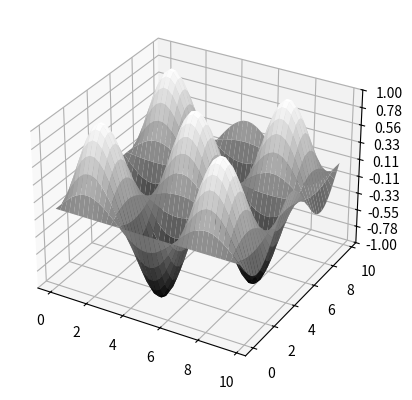
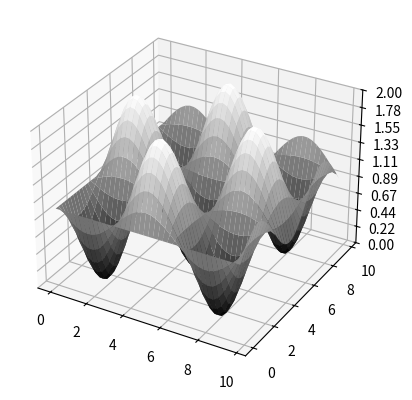

The script that saved these images, in order:
import matplotlib.pyplot as plt
import numpy as np
from matplotlib.ticker import LinearLocator

def intensity_transform(Z):

    return 1-Z

# Make data.
X = np.arange(0, 10, 0.25)
Y = np.arange(0, 10, 0.25)
X, Y = np.meshgrid(X, Y)
Z = np.sin(X)*np.sin(Y)

#Create figure 1
fig1 = plt.figure(1)
ax1 = fig1.add_subplot(111, projection='3d')
# Plot the surface in figure 1
surf1 = ax1.plot_surface(X, Y, Z, cmap='grey',
                       linewidth=0, antialiased=True)

# Customize the z axis in figure 1
ax1.set_zlim(np.min(Z), np.max(Z))
ax1.zaxis.set_major_locator(LinearLocator(10))
# A StrMethodFormatter is used automatically
ax1.zaxis.set_major_formatter('{x:.02f}')

# Intensity transform
Ztf = intensity_transform(Z)

#Create figure 2
fig2 = plt.figure(2)
ax2 = fig2.add_subplot(111, projection='3d')
# Plot the surface in figure 2
surf2 = ax2.plot_surface(X, Y, Ztf, cmap='grey',
                       linewidth=0, antialiased=True)

# Customize the z axis in figure 2
ax2.set_zlim(np.min(Ztf), np.max(Ztf))
ax2.zaxis.set_major_locator(LinearLocator(10))
# A StrMethodFormatter is used automatically
ax2.zaxis.set_major_formatter('{x:.02f}')

# Show figures
plt.show()